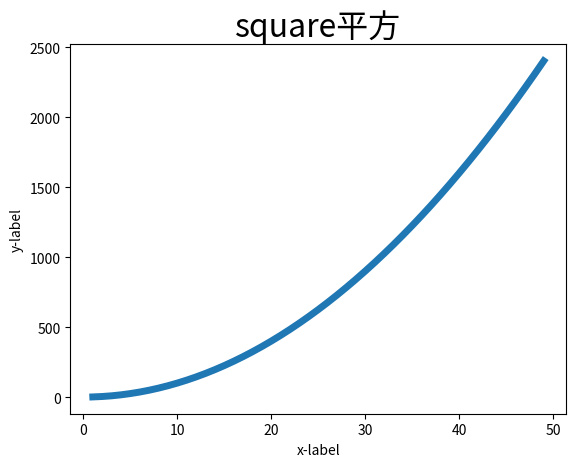

Reproduce this figure in Python.
import matplotlib.pyplot as pf

'''
15 绘制简单图表
'''
input_val = []
square = []
for num in range(1, 50):
    input_val.append(num)
    square.append(num * num)
pf.plot(input_val, square, linewidth=5)
pf.title("square平方", fontsize=23)
pf.xlabel("x-label", fontsize=10)
pf.ylabel("y-label", fontsize=10)
pf.tick_params(axis="both")
pf.show()
